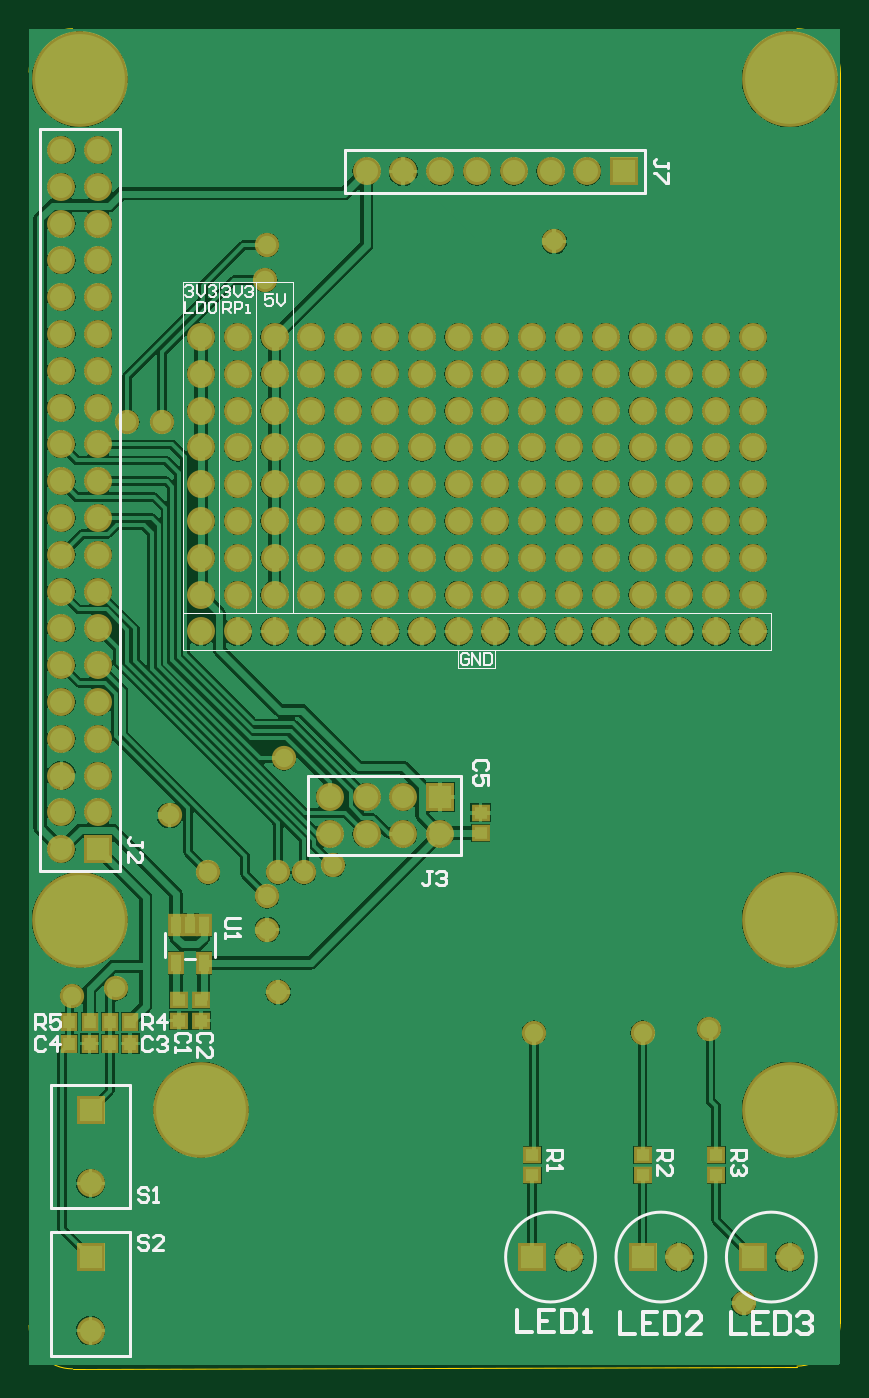
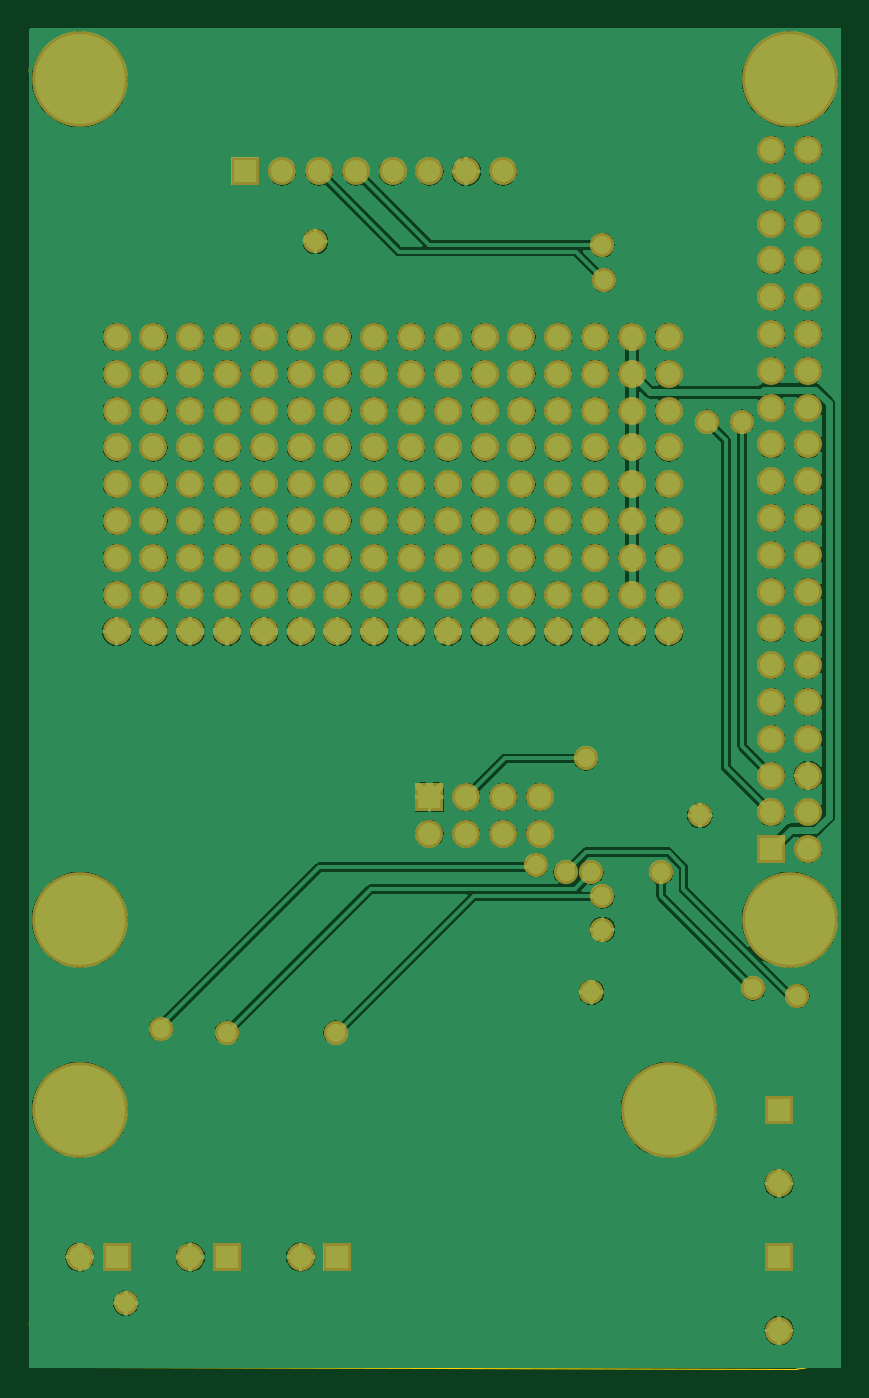
Circuit board: 9 layer files. Board 56.0 x 92.5 mm.
- bottom_copper: KNoT-Gateway Starter Board.GBL (138669 bytes)
- paste: KNoT-Gateway Starter Board.GBP (568 bytes)
- bottom_mask: KNoT-Gateway Starter Board.GBS (5566 bytes)
- outline: KNoT-Gateway Starter Board.GKO (611 bytes)
- outline: KNoT-Gateway Starter Board.GM1 (1047 bytes)
- top_copper: KNoT-Gateway Starter Board.GTL (145250 bytes)
- top_silk: KNoT-Gateway Starter Board.GTO (9979 bytes)
- paste: KNoT-Gateway Starter Board.GTP (982 bytes)
- top_mask: KNoT-Gateway Starter Board.GTS (6271 bytes)

=== bottom_copper: KNoT-Gateway Starter Board.GBL (138669 bytes, source omitted) ===
=== paste: KNoT-Gateway Starter Board.GBP ===
%FSLAX25Y25*%
%MOIN*%
G70*
G01*
G75*
G04 Layer_Color=128*
%ADD10R,0.02717X0.04724*%
%ADD11R,0.03543X0.03150*%
%ADD12R,0.03150X0.03543*%
%ADD13C,0.01969*%
%ADD14C,0.01000*%
%ADD15R,0.06000X0.06000*%
%ADD16C,0.06000*%
%ADD17R,0.06000X0.06000*%
%ADD18C,0.05000*%
%ADD19C,0.24410*%
%ADD20C,0.00787*%
%ADD21C,0.00252*%
%ADD22C,0.00800*%
%ADD23C,0.00600*%
%ADD24R,0.04317X0.06324*%
%ADD25R,0.05143X0.04750*%
%ADD26R,0.04750X0.05143*%
%ADD27R,0.07600X0.07600*%
%ADD28C,0.07600*%
%ADD29R,0.07600X0.07600*%
%ADD30C,0.06600*%
%ADD31C,0.26009*%
M02*

=== bottom_mask: KNoT-Gateway Starter Board.GBS ===
%FSLAX25Y25*%
%MOIN*%
G70*
G01*
G75*
G04 Layer_Color=16711935*
%ADD10R,0.02717X0.04724*%
%ADD11R,0.03543X0.03150*%
%ADD12R,0.03150X0.03543*%
%ADD13C,0.01969*%
%ADD14C,0.01000*%
%ADD15R,0.06000X0.06000*%
%ADD16C,0.06000*%
%ADD17R,0.06000X0.06000*%
%ADD18C,0.05000*%
%ADD19C,0.24410*%
%ADD20C,0.00787*%
%ADD21C,0.00252*%
%ADD22C,0.00800*%
%ADD23C,0.00600*%
%ADD24R,0.04317X0.06324*%
%ADD25R,0.05143X0.04750*%
%ADD26R,0.04750X0.05143*%
%ADD27R,0.07600X0.07600*%
%ADD28C,0.07600*%
%ADD29R,0.07600X0.07600*%
%ADD30C,0.06600*%
%ADD31C,0.26009*%
D27*
X-10000Y-320000D02*
D03*
X-40000D02*
D03*
X-70000D02*
D03*
X-95000Y-195000D02*
D03*
X-45000Y-25000D02*
D03*
D28*
X0Y-320000D02*
D03*
X-30000D02*
D03*
X-60000D02*
D03*
X-10000Y-150000D02*
D03*
X-20000D02*
D03*
X-30000D02*
D03*
X-40000D02*
D03*
X-50000D02*
D03*
X-60000D02*
D03*
X-70000D02*
D03*
X-80000D02*
D03*
X-90000D02*
D03*
X-100000D02*
D03*
X-110000D02*
D03*
X-120000D02*
D03*
X-130000D02*
D03*
X-140000D02*
D03*
X-150000D02*
D03*
X-160000D02*
D03*
Y-140000D02*
D03*
Y-130000D02*
D03*
Y-120000D02*
D03*
Y-110000D02*
D03*
Y-100000D02*
D03*
Y-90000D02*
D03*
Y-80000D02*
D03*
Y-70000D02*
D03*
X-150000Y-140000D02*
D03*
Y-130000D02*
D03*
Y-120000D02*
D03*
Y-110000D02*
D03*
Y-100000D02*
D03*
Y-90000D02*
D03*
Y-80000D02*
D03*
Y-70000D02*
D03*
X-140000Y-140000D02*
D03*
Y-130000D02*
D03*
Y-120000D02*
D03*
Y-110000D02*
D03*
Y-100000D02*
D03*
Y-90000D02*
D03*
Y-80000D02*
D03*
Y-70000D02*
D03*
X-10000Y-140000D02*
D03*
Y-130000D02*
D03*
Y-120000D02*
D03*
Y-110000D02*
D03*
Y-100000D02*
D03*
Y-90000D02*
D03*
Y-80000D02*
D03*
Y-70000D02*
D03*
X-20000Y-140000D02*
D03*
Y-130000D02*
D03*
Y-120000D02*
D03*
Y-110000D02*
D03*
Y-100000D02*
D03*
Y-90000D02*
D03*
Y-80000D02*
D03*
Y-70000D02*
D03*
X-30000Y-140000D02*
D03*
Y-130000D02*
D03*
Y-120000D02*
D03*
Y-110000D02*
D03*
Y-100000D02*
D03*
Y-90000D02*
D03*
Y-80000D02*
D03*
Y-70000D02*
D03*
X-40000Y-140000D02*
D03*
Y-130000D02*
D03*
Y-120000D02*
D03*
Y-110000D02*
D03*
Y-100000D02*
D03*
Y-90000D02*
D03*
Y-80000D02*
D03*
Y-70000D02*
D03*
X-50000Y-140000D02*
D03*
Y-130000D02*
D03*
Y-120000D02*
D03*
Y-110000D02*
D03*
Y-100000D02*
D03*
Y-90000D02*
D03*
Y-80000D02*
D03*
Y-70000D02*
D03*
X-60000Y-140000D02*
D03*
Y-130000D02*
D03*
Y-120000D02*
D03*
Y-110000D02*
D03*
Y-100000D02*
D03*
Y-90000D02*
D03*
Y-80000D02*
D03*
Y-70000D02*
D03*
X-70000Y-140000D02*
D03*
Y-130000D02*
D03*
Y-120000D02*
D03*
Y-110000D02*
D03*
Y-100000D02*
D03*
Y-90000D02*
D03*
Y-80000D02*
D03*
Y-70000D02*
D03*
X-80000Y-140000D02*
D03*
Y-130000D02*
D03*
Y-120000D02*
D03*
Y-110000D02*
D03*
Y-100000D02*
D03*
Y-90000D02*
D03*
Y-80000D02*
D03*
Y-70000D02*
D03*
X-90000Y-140000D02*
D03*
Y-130000D02*
D03*
Y-120000D02*
D03*
Y-110000D02*
D03*
Y-100000D02*
D03*
Y-90000D02*
D03*
Y-80000D02*
D03*
Y-70000D02*
D03*
X-100000Y-140000D02*
D03*
Y-130000D02*
D03*
Y-120000D02*
D03*
Y-110000D02*
D03*
Y-100000D02*
D03*
Y-90000D02*
D03*
Y-80000D02*
D03*
Y-70000D02*
D03*
X-110000Y-140000D02*
D03*
Y-130000D02*
D03*
Y-120000D02*
D03*
Y-110000D02*
D03*
Y-100000D02*
D03*
Y-90000D02*
D03*
Y-80000D02*
D03*
Y-70000D02*
D03*
X-120000Y-140000D02*
D03*
Y-130000D02*
D03*
Y-120000D02*
D03*
Y-110000D02*
D03*
Y-100000D02*
D03*
Y-90000D02*
D03*
Y-80000D02*
D03*
Y-70000D02*
D03*
X-130000Y-140000D02*
D03*
Y-130000D02*
D03*
Y-120000D02*
D03*
Y-110000D02*
D03*
Y-100000D02*
D03*
Y-90000D02*
D03*
Y-80000D02*
D03*
Y-70000D02*
D03*
X-197894Y-209173D02*
D03*
Y-199173D02*
D03*
Y-189173D02*
D03*
Y-179173D02*
D03*
Y-169173D02*
D03*
Y-159173D02*
D03*
Y-149173D02*
D03*
Y-139173D02*
D03*
Y-129173D02*
D03*
Y-119173D02*
D03*
Y-109173D02*
D03*
Y-99173D02*
D03*
Y-89173D02*
D03*
Y-79173D02*
D03*
Y-69173D02*
D03*
Y-59173D02*
D03*
Y-49173D02*
D03*
Y-39173D02*
D03*
Y-29173D02*
D03*
Y-19173D02*
D03*
X-187894Y-199173D02*
D03*
Y-189173D02*
D03*
Y-179173D02*
D03*
Y-169173D02*
D03*
Y-159173D02*
D03*
Y-149173D02*
D03*
Y-139173D02*
D03*
Y-129173D02*
D03*
Y-119173D02*
D03*
Y-109173D02*
D03*
Y-99173D02*
D03*
Y-89173D02*
D03*
Y-79173D02*
D03*
Y-69173D02*
D03*
Y-59173D02*
D03*
Y-49173D02*
D03*
Y-39173D02*
D03*
Y-29173D02*
D03*
Y-19173D02*
D03*
X-125000Y-205000D02*
D03*
X-115000D02*
D03*
X-105000D02*
D03*
X-95000D02*
D03*
X-125000Y-195000D02*
D03*
X-115000D02*
D03*
X-105000D02*
D03*
X-55000Y-25000D02*
D03*
X-65000D02*
D03*
X-75000D02*
D03*
X-85000D02*
D03*
X-95000D02*
D03*
X-105000D02*
D03*
X-115000D02*
D03*
X-190000Y-300000D02*
D03*
Y-340000D02*
D03*
D29*
X-187894Y-209173D02*
D03*
X-190000Y-280000D02*
D03*
Y-320000D02*
D03*
D30*
X-124000Y-213500D02*
D03*
X-137500Y-184500D02*
D03*
X-139000Y-215500D02*
D03*
X-40000Y-259000D02*
D03*
X-69500D02*
D03*
X-180000Y-93000D02*
D03*
X-142000Y-45000D02*
D03*
X-170500Y-93000D02*
D03*
X-142500Y-54500D02*
D03*
X-168500Y-200000D02*
D03*
X-12500Y-332500D02*
D03*
X-64000Y-44000D02*
D03*
X-139000Y-248000D02*
D03*
X-142000Y-231000D02*
D03*
X-22000Y-258000D02*
D03*
X-158000Y-215500D02*
D03*
X-132000D02*
D03*
X-183000Y-247000D02*
D03*
X-142000Y-222000D02*
D03*
X-195000Y-249000D02*
D03*
D31*
X-160000Y-280000D02*
D03*
X0D02*
D03*
Y0D02*
D03*
Y-228346D02*
D03*
X-192913D02*
D03*
Y0D02*
D03*
M02*

=== outline: KNoT-Gateway Starter Board.GKO ===
%FSLAX25Y25*%
%MOIN*%
G70*
G01*
G75*
G04 Layer_Color=16711935*
%ADD10R,0.02717X0.04724*%
%ADD11R,0.03543X0.03150*%
%ADD12R,0.03150X0.03543*%
%ADD13C,0.01969*%
%ADD14C,0.01000*%
%ADD15R,0.06000X0.06000*%
%ADD16C,0.06000*%
%ADD17R,0.06000X0.06000*%
%ADD18C,0.05000*%
%ADD19C,0.24410*%
%ADD20C,0.00787*%
%ADD21C,0.00252*%
%ADD22C,0.00800*%
%ADD23C,0.00600*%
%ADD24R,0.04317X0.06324*%
%ADD25R,0.05143X0.04750*%
%ADD26R,0.04750X0.05143*%
%ADD27R,0.07600X0.07600*%
%ADD28C,0.07600*%
%ADD29R,0.07600X0.07600*%
%ADD30C,0.06600*%
%ADD31C,0.26009*%
%ADD32C,0.00100*%
%ADD33C,0.00250*%
M02*

=== outline: KNoT-Gateway Starter Board.GM1 ===
%FSLAX25Y25*%
%MOIN*%
G70*
G01*
G75*
G04 Layer_Color=16711935*
%ADD10R,0.02717X0.04724*%
%ADD11R,0.03543X0.03150*%
%ADD12R,0.03150X0.03543*%
%ADD13C,0.01969*%
%ADD14C,0.01000*%
%ADD15R,0.06000X0.06000*%
%ADD16C,0.06000*%
%ADD17R,0.06000X0.06000*%
%ADD18C,0.05000*%
%ADD19C,0.24410*%
%ADD20C,0.00787*%
%ADD21C,0.00252*%
%ADD22C,0.00800*%
%ADD23C,0.00600*%
%ADD24R,0.04317X0.06324*%
%ADD25R,0.05143X0.04750*%
%ADD26R,0.04750X0.05143*%
%ADD27R,0.07600X0.07600*%
%ADD28C,0.07600*%
%ADD29R,0.07600X0.07600*%
%ADD30C,0.06600*%
%ADD31C,0.26009*%
%ADD32C,0.00100*%
%ADD33C,0.00250*%
D21*
X-194889Y-350378D02*
X1969Y-349808D01*
X-206693Y-338400D02*
Y-230315D01*
Y1969D01*
X-194882Y13780D02*
X1968D01*
X13779Y-337789D02*
Y-230315D01*
D32*
X13779Y1969D02*
G03*
X1968Y13780I-11811J0D01*
G01*
X-194882D02*
G03*
X-206693Y1969I0J-11811D01*
G01*
X-206700Y-338567D02*
G03*
X-194889Y-350378I11811J0D01*
G01*
X1969Y-349640D02*
G03*
X13740Y-337789I-40J11811D01*
G01*
D33*
X13779Y-230315D02*
Y1969D01*
M02*

=== top_copper: KNoT-Gateway Starter Board.GTL (145250 bytes, source omitted) ===
=== top_silk: KNoT-Gateway Starter Board.GTO (9979 bytes, source omitted) ===
=== paste: KNoT-Gateway Starter Board.GTP ===
%FSLAX25Y25*%
%MOIN*%
G70*
G01*
G75*
G04 Layer_Color=8421504*
%ADD10R,0.02717X0.04724*%
%ADD11R,0.03543X0.03150*%
%ADD12R,0.03150X0.03543*%
%ADD13C,0.01969*%
%ADD14C,0.01000*%
%ADD15R,0.06000X0.06000*%
%ADD16C,0.06000*%
%ADD17R,0.06000X0.06000*%
%ADD18C,0.05000*%
%ADD19C,0.24410*%
%ADD20C,0.00787*%
%ADD21C,0.00252*%
%ADD22C,0.00800*%
%ADD23C,0.00600*%
D10*
X-166740Y-229882D02*
D03*
X-163000D02*
D03*
X-159260D02*
D03*
X-166740Y-240118D02*
D03*
X-159260D02*
D03*
D11*
X-166000Y-250244D02*
D03*
Y-255756D02*
D03*
X-160000Y-250244D02*
D03*
Y-255756D02*
D03*
X-70000Y-292244D02*
D03*
Y-297756D02*
D03*
X-40000Y-292244D02*
D03*
Y-297756D02*
D03*
X-20000Y-292244D02*
D03*
Y-297756D02*
D03*
X-84000Y-199244D02*
D03*
Y-204756D02*
D03*
D12*
X-190244Y-262000D02*
D03*
X-195756D02*
D03*
X-195756Y-256000D02*
D03*
X-190244D02*
D03*
X-184756D02*
D03*
X-179244D02*
D03*
X-179244Y-262000D02*
D03*
X-184756D02*
D03*
M02*

=== top_mask: KNoT-Gateway Starter Board.GTS (6271 bytes, source omitted) ===
